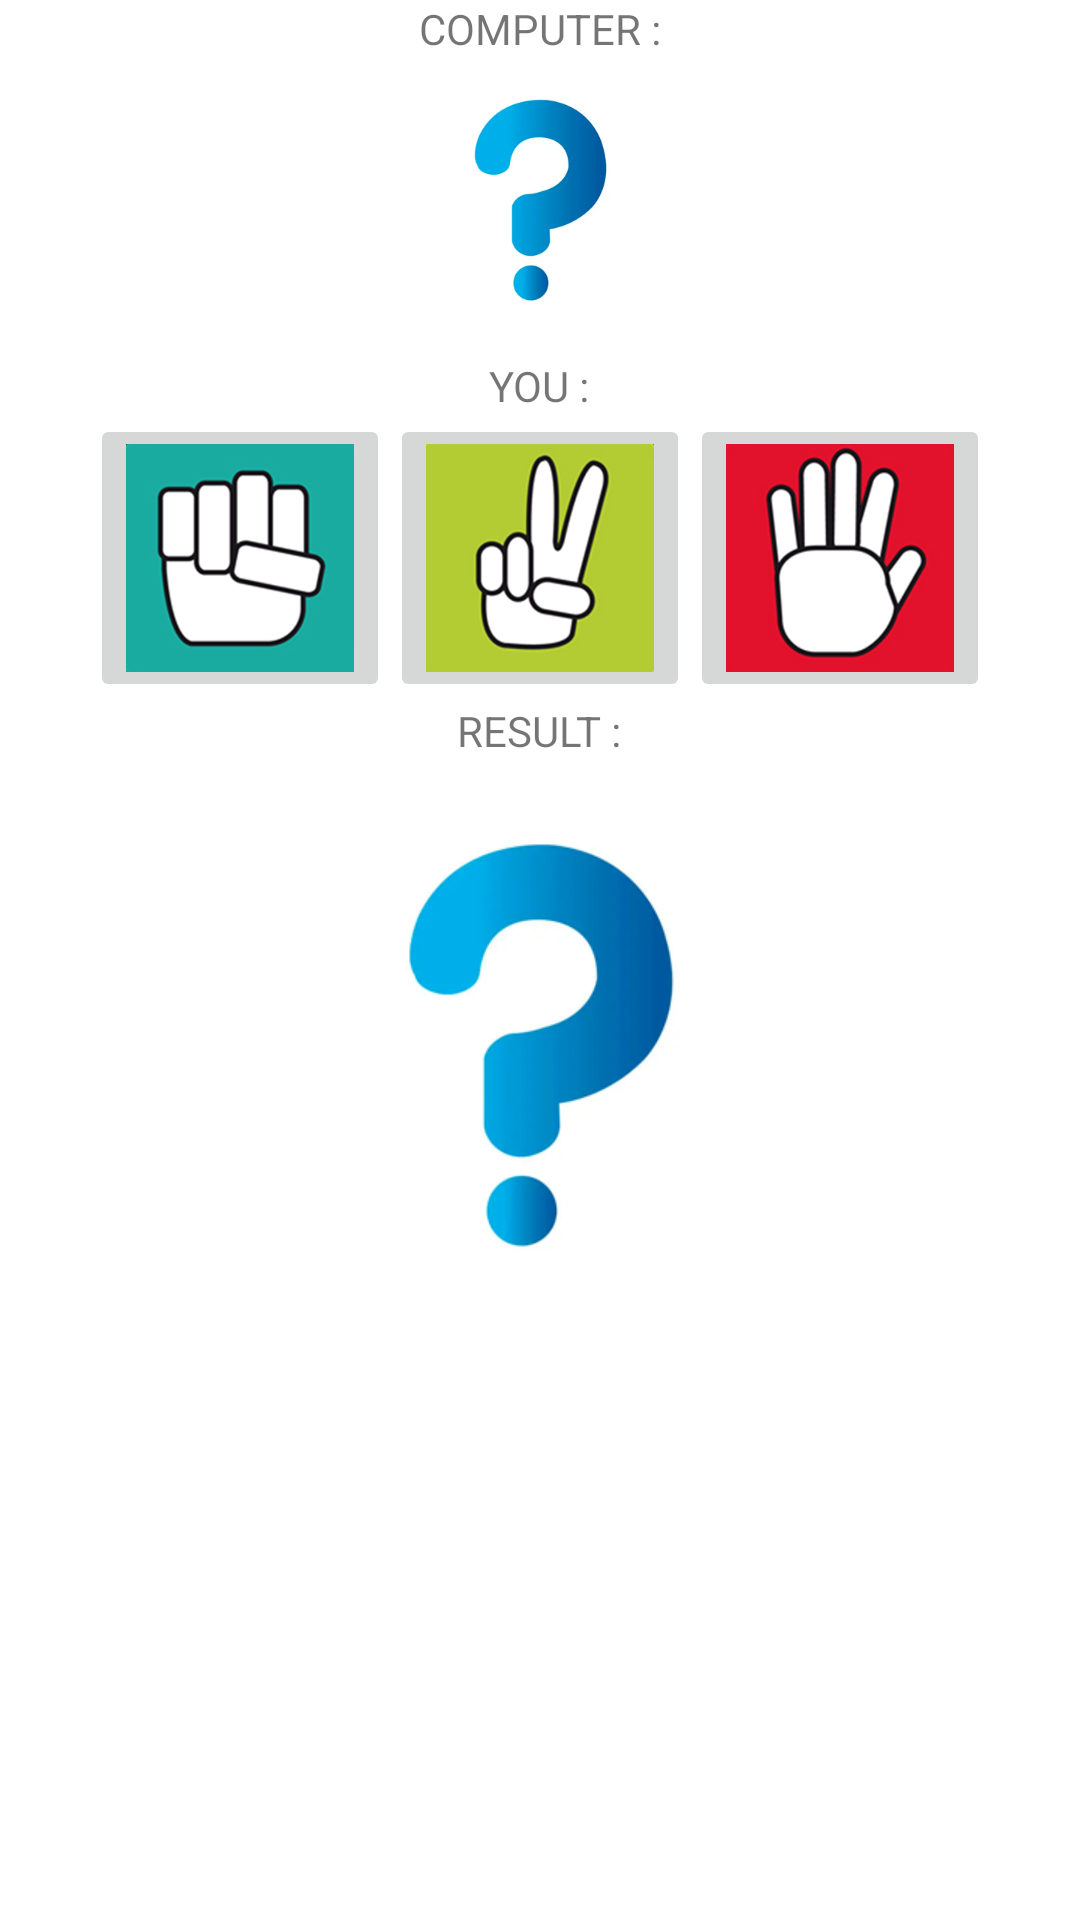

Reconstruct the res/layout file that produces this screen, plus the resources it refers to.
<!-- AndroidManifest.xml: application theme Theme.BelajarAndroidDasar -->
<!-- res/layout/game.xml -->
<?xml version="1.0" encoding="utf-8"?>
<LinearLayout xmlns:android="http://schemas.android.com/apk/res/android"
    android:orientation="vertical"
    android:layout_width="match_parent"
    android:layout_height="wrap_content"
    android:layout_gravity="center_vertical">

    <TextView
        android:layout_width="wrap_content"
        android:layout_height="wrap_content"
        android:text="COMPUTER :"
        android:layout_gravity="center_horizontal"/>

    <ImageView
        android:id="@+id/computerImageView"
        android:layout_width="wrap_content"
        android:layout_height="wrap_content"
        android:layout_gravity="center_horizontal"
        android:src="@drawable/question"
        android:maxWidth="100dp"
        android:maxHeight="100dp"
        android:scaleType="fitCenter"
        android:adjustViewBounds="true"/>

    <TextView
        android:layout_width="wrap_content"
        android:layout_height="wrap_content"
        android:text="YOU :"
        android:layout_gravity="center_horizontal"/>

    <LinearLayout
        android:layout_width="wrap_content"
        android:layout_height="wrap_content"
        android:orientation="horizontal"
        android:layout_gravity="center_horizontal">

        <ImageButton
            android:id="@+id/rockImageButton"
            android:layout_width="wrap_content"
            android:layout_height="wrap_content"
            android:src="@drawable/rock"
            android:maxHeight="100dp"
            android:maxWidth="100dp"
            android:adjustViewBounds="true"
            android:scaleType="fitCenter"/>

        <ImageButton
            android:id="@+id/scissorsImageButton"
            android:layout_width="wrap_content"
            android:layout_height="wrap_content"
            android:src="@drawable/scissors"
            android:maxHeight="100dp"
            android:maxWidth="100dp"
            android:adjustViewBounds="true"
            android:scaleType="fitCenter"/>

        <ImageButton
            android:id="@+id/paperImageButton"
            android:layout_width="wrap_content"
            android:layout_height="wrap_content"
            android:src="@drawable/paper"
            android:maxHeight="100dp"
            android:maxWidth="100dp"
            android:adjustViewBounds="true"
            android:scaleType="fitCenter"/>

    </LinearLayout>

    <TextView
        android:layout_width="wrap_content"
        android:layout_height="wrap_content"
        android:text="RESULT :"
        android:layout_gravity="center_horizontal"/>

    <ImageView
        android:id="@+id/resultImageView"
        android:layout_width="wrap_content"
        android:layout_height="wrap_content"
        android:layout_gravity="center_horizontal"
        android:src="@drawable/question"
        android:maxWidth="200dp"
        android:maxHeight="200dp"
        android:scaleType="fitCenter"
        android:adjustViewBounds="true"/>

</LinearLayout>
<!-- resources referenced by this layout -->
<resources>
  <!-- drawable paper: png bitmap (drawable, 71409 bytes) -->
  <!-- drawable question: png bitmap (drawable, 29989 bytes) -->
  <!-- drawable rock: png bitmap (drawable, 47523 bytes) -->
  <!-- drawable scissors: png bitmap (drawable, 64352 bytes) -->
  <style name="Theme.BelajarAndroidDasar" parent="Theme.MaterialComponents.DayNight.DarkActionBar">
          
          <item name="colorPrimary">@color/purple_500</item>
          <item name="colorPrimaryVariant">@color/purple_700</item>
          <item name="colorOnPrimary">@color/white</item>
          
          <item name="colorSecondary">@color/teal_200</item>
          <item name="colorSecondaryVariant">@color/teal_700</item>
          <item name="colorOnSecondary">@color/black</item>
          
          <item name="android:statusBarColor" tools:targetApi="l">?attr/colorPrimaryVariant</item>
          
      </style>
  <!-- not gathered from this repository: default colours our renderer supplied (Android Studio template values) -->
  <color name="purple_500">#FF6200EE</color>
  <color name="purple_700">#FF3700B3</color>
  <color name="teal_200">#FF03DAC5</color>
  <color name="teal_700">#FF018786</color>
  <color name="black">#FF000000</color>
  <color name="white">#FFFFFFFF</color>
</resources>
